Run: headless pygame with SDL's dummy video driver; simulated clock (each Clock.tick advances the game by its frame time, no real sleeping); random seed 0; keys injected as events and as key.get_pressed() state; mouse plan: one left click at the window centre at the start of phase 2, then a move to the lower-right quarter at the start of phase 3.
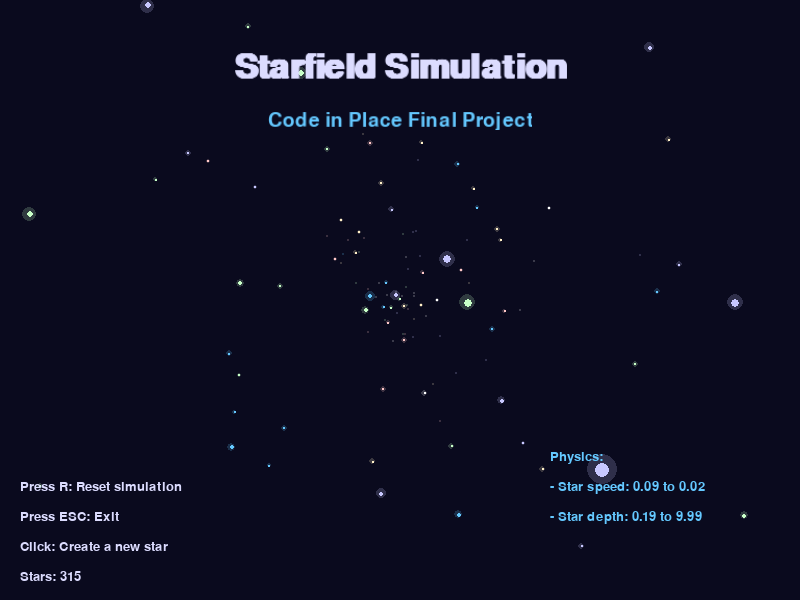
Frame 1 of 4 · flips 1–60 · no input
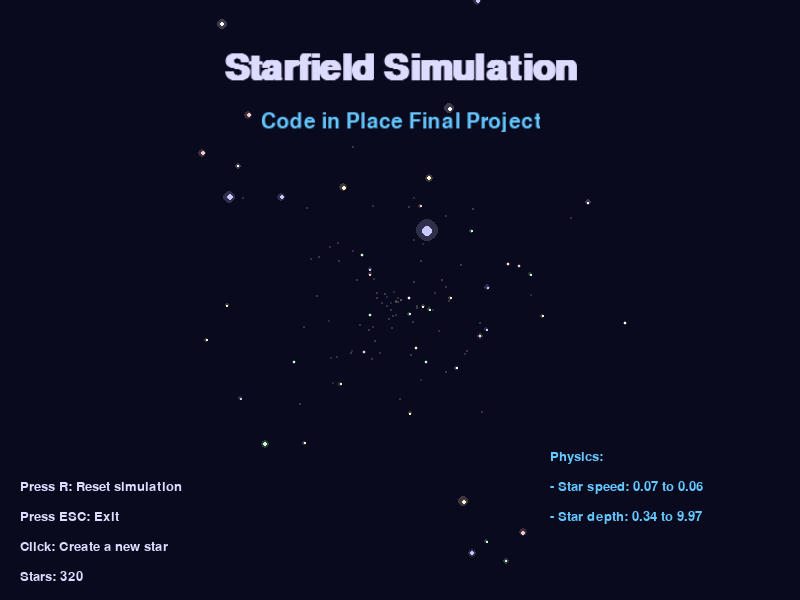
Frame 2 of 4 · flips 61–180 · clicked the window centre · tapped SPACE, RETURN · held RIGHT (→), D
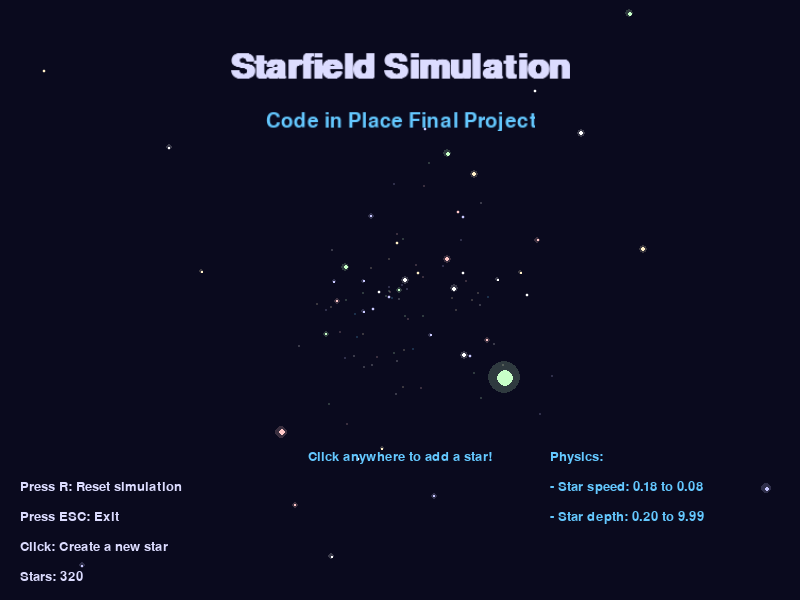
Frame 3 of 4 · flips 181–300 · moved the mouse to the lower-right quarter · held DOWN (↓), S
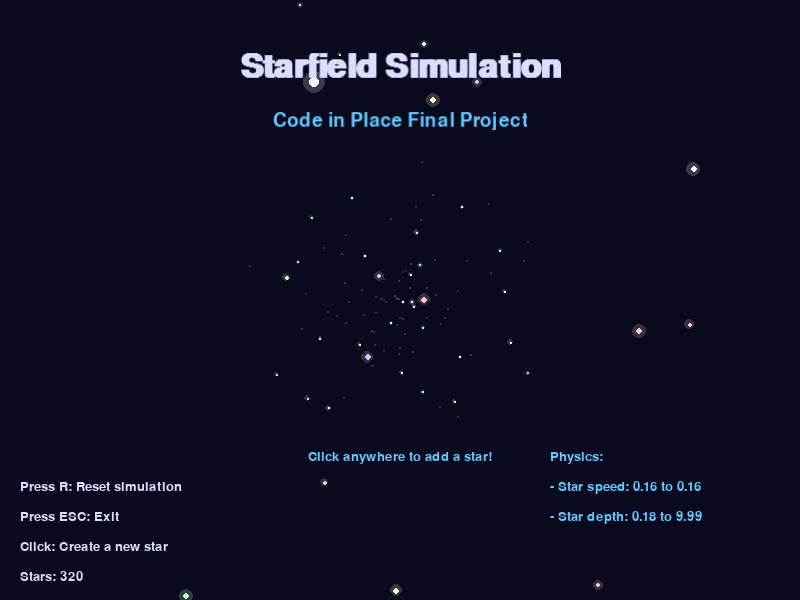
Frame 4 of 4 · flips 301–420 · held LEFT (←), A, UP (↑), W

The pygame program that drew these frames:

import pygame
import math
import random
import sys

# Initialize pygame
pygame.init()

# Screen dimensions
WIDTH, HEIGHT = 800, 600
screen = pygame.display.set_mode((WIDTH, HEIGHT))
pygame.display.set_caption("Starfield Simulation - Code in Place Final Project")

# Colors
BACKGROUND = (10, 10, 30)
STAR_COLORS = [
    (255, 255, 255),  # White
    (200, 200, 255),  # Light blue
    (255, 240, 200),  # Light yellow
    (200, 255, 200),  # Light green
    (255, 200, 200)   # Light red
]
TEXT_COLOR = (220, 220, 255)
HIGHLIGHT_COLOR = (100, 200, 255)

# Star class
class Star:
    def __init__(self):
        self.reset()
        self.z = random.uniform(0.1, 1.0)  # Initial depth
        
    def reset(self):
        # Start from the center with a random direction
        self.x = WIDTH // 2
        self.y = HEIGHT // 2
        angle = random.uniform(0, 2 * math.pi)
        distance = random.uniform(0, WIDTH // 2)
        self.x += math.cos(angle) * distance
        self.y += math.sin(angle) * distance
        self.z = random.uniform(0.1, 1.0)  # Depth
        self.speed = random.uniform(0.05, 0.2)
        self.color = random.choice(STAR_COLORS)
        self.size = random.uniform(1.0, 3.0)
        
    def update(self):
        # Move star toward viewer
        self.z += self.speed
        
        # If star has passed the viewer, reset it
        if self.z > 10:
            self.reset()
            
    def draw(self, surface):
        # Calculate star position based on depth
        x = self.x / self.z + WIDTH // 2 * (1 - 1 / self.z)
        y = self.y / self.z + HEIGHT // 2 * (1 - 1 / self.z)
        
        # Calculate size based on depth
        current_size = self.size / self.z
        
        # Draw the star
        if 0 <= x < WIDTH and 0 <= y < HEIGHT:
            # Draw glow effect
            glow_size = current_size * 2
            glow_surf = pygame.Surface((glow_size * 2, glow_size * 2), pygame.SRCALPHA)
            pygame.draw.circle(glow_surf, (*self.color, 50), (glow_size, glow_size), glow_size)
            surface.blit(glow_surf, (x - glow_size, y - glow_size))
            
            # Draw the star itself
            pygame.draw.circle(surface, self.color, (x, y), current_size)

# Create stars
stars = [Star() for _ in range(300)]

# Create a constellation of special stars
constellation = []
for _ in range(15):
    star = Star()
    star.speed = random.uniform(0.01, 0.03)  # Slower moving
    star.color = HIGHLIGHT_COLOR
    star.size = random.uniform(2.0, 4.0)
    constellation.append(star)
stars.extend(constellation)

# Font setup
title_font = pygame.font.SysFont("Arial", 48, bold=True)
subtitle_font = pygame.font.SysFont("Arial", 28)
info_font = pygame.font.SysFont("Arial", 20)

# Animation variables
rotation = 0
scale = 1.0
pulse_dir = 0.01

# Main loop
clock = pygame.time.Clock()
running = True

while running:
    for event in pygame.event.get():
        if event.type == pygame.QUIT:
            running = False
        elif event.type == pygame.KEYDOWN:
            if event.key == pygame.K_ESCAPE:
                running = False
            elif event.key == pygame.K_r:
                # Reset all stars
                for star in stars:
                    star.reset()
    
    # Update stars
    for star in stars:
        star.update()
    
    # Update animation variables
    rotation += 0.2
    scale += pulse_dir
    if scale > 1.1 or scale < 0.9:
        pulse_dir *= -1
    
    # Draw everything
    screen.fill(BACKGROUND)
    
    # Draw stars
    for star in stars:
        star.draw(screen)
    
    # Draw title with animation
    title_text = title_font.render("Starfield Simulation", True, TEXT_COLOR)
    subtitle_text = subtitle_font.render("Code in Place Final Project", True, HIGHLIGHT_COLOR)
    
    # Apply pulsing effect to title
    scaled_title = pygame.transform.rotozoom(title_text, 0, scale)
    scaled_subtitle = pygame.transform.rotozoom(subtitle_text, 0, scale)
    
    screen.blit(scaled_title, (WIDTH//2 - scaled_title.get_width()//2, 50))
    screen.blit(scaled_subtitle, (WIDTH//2 - scaled_subtitle.get_width()//2, 110))
    
    # Draw instructions
    instructions = [
        "Press R: Reset simulation",
        "Press ESC: Exit",
        "Click: Create a new star",
        f"Stars: {len(stars)}"
    ]
    
    for i, text in enumerate(instructions):
        text_surf = info_font.render(text, True, TEXT_COLOR)
        screen.blit(text_surf, (20, HEIGHT - 120 + i*30))
    
    # Draw physics info
    physics_info = [
        "Physics:",
        f"- Star speed: {stars[0].speed:.2f} to {stars[-1].speed:.2f}",
        f"- Star depth: {min(s.z for s in stars):.2f} to {max(s.z for s in stars):.2f}"
    ]
    
    for i, text in enumerate(physics_info):
        text_surf = info_font.render(text, True, HIGHLIGHT_COLOR)
        screen.blit(text_surf, (WIDTH - 250, HEIGHT - 150 + i*30))
    
    # Draw interactive message
    mouse_pos = pygame.mouse.get_pos()
    if 100 < mouse_pos[0] < WIDTH - 100 and 400 < mouse_pos[1] < 500:
        interact_text = info_font.render("Click anywhere to add a star!", True, HIGHLIGHT_COLOR)
        screen.blit(interact_text, (WIDTH//2 - interact_text.get_width()//2, 450))
    
    # Handle mouse clicks
    if pygame.mouse.get_pressed()[0]:
        mouse_x, mouse_y = pygame.mouse.get_pos()
        new_star = Star()
        new_star.x = (mouse_x - WIDTH//2) * new_star.z
        new_star.y = (mouse_y - HEIGHT//2) * new_star.z
        new_star.z = random.uniform(0.1, 0.5)  # Start closer
        stars.append(new_star)
        # Wait a bit to prevent too many stars at once
        pygame.time.delay(100)
    
    pygame.display.flip()
    clock.tick(60)

pygame.quit()
sys.exit()
